Dataset: archive_png (GitHub, hzyen/digit_and_symbol_recognition). Classes: decimal point, div, equal sign, minus sign, original number, original sign, other number, other sign, plus sign, times.

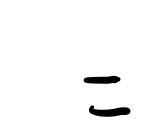
Label: equal sign

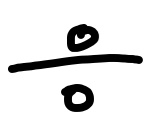
Label: div

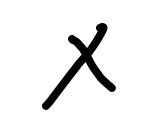
Label: times

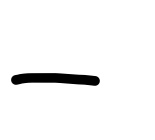
Label: minus sign

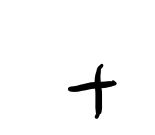
Label: plus sign

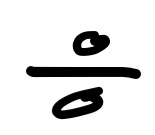
Label: div
